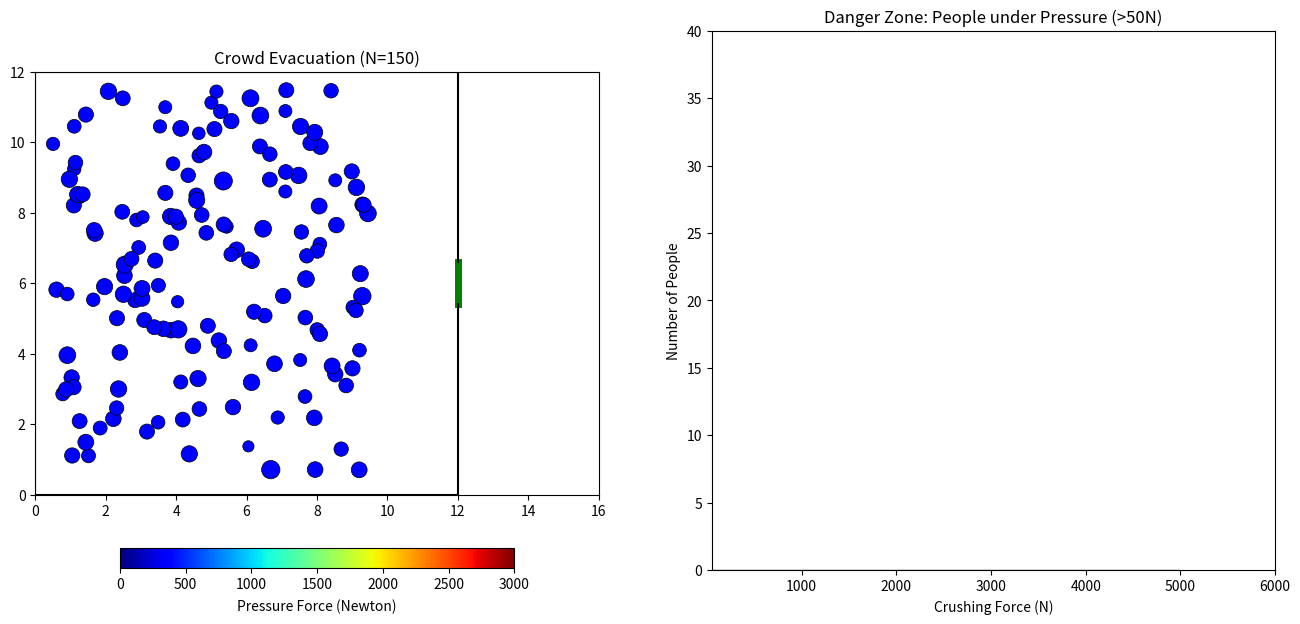

This figure's Python source:
import numpy as np
import matplotlib.pyplot as plt
from matplotlib.animation import FuncAnimation
import matplotlib.cm as cm
import matplotlib.colors as mcolors

# --- CONFIGURATION ---
room_size=(12.0,12.0)
exit_width = 1.2
n_individuals = 150
radius = 0.30
mass = 80.0

# BEHAVIOR PARAMETERS
desired_velocity = 5.0  # Panic speed
tau = 0.5               # Relaxation Time

# FORCE PARAMETERS
A = 2000.0            # Social Force
B = 0.08
K = 120000.0          # Body Force (Compression)

class CrowdSimulation:
    def __init__(self):
        # Spawn agents
        self.pos = np.random.rand(n_individuals, 2)
        self.pos[:, 0] = self.pos[:, 0] * (room_size[0] - 3) + 0.5 
        self.pos[:, 1] = self.pos[:, 1] * (room_size[1] - 1) + 0.5 
        self.radius= np.random.normal(loc=radius, scale=0.05, size=n_individuals)
        self.vel = np.zeros((n_individuals, 2))
        self.forces_magnitude = np.zeros(n_individuals)
        # print("Initialized positions:", self.pos)
    
    def get_forces(self):
        total_force = np.zeros((n_individuals, 2))
        pressure_force = np.zeros(n_individuals)
        
        # 1. Goal Direction
        target = np.array([room_size[0], room_size[1]/2])
        direction = target - self.pos
        escaped_mask = self.pos[:, 0] > room_size[0]
        
        dist_to_target = np.linalg.norm(direction, axis=1, keepdims=True)
        e_desired = direction / (dist_to_target + 1e-6) # versor
        e_desired[escaped_mask] = np.array([1.0, 0.0]) # Run right if escaped
        
        f_desired = mass * (desired_velocity * e_desired - self.vel) / tau # equation in the paper
        total_force += f_desired

        # 2. Individual-Individual Repulsion
        for i in range(n_individuals):
            d_vec = self.pos[i] - self.pos[i+1:] 
            dist = np.linalg.norm(d_vec, axis=1)
            safe_dist = np.where(dist < 1e-6, 1e-6, dist) 
            n_vec = d_vec / safe_dist[:, None] # versor
            
            overlap_factor = 0.75 #allow some overlap for more realistic behavior
            
            sum_radii = (self.radius[i] + self.radius[i+1:]) * overlap_factor   

            overlap = sum_radii - dist
            
            f_social = A * np.exp(overlap / B)[:, None] * n_vec
            
            f_body = np.zeros_like(d_vec)
            mask_touch = overlap > 0
            
            if np.any(mask_touch):
                f_body[mask_touch] = (K * overlap[mask_touch])[:, None] * n_vec[mask_touch]
                body_mag = K * overlap[mask_touch]
                pressure_force[i] += np.sum(body_mag)
                j_indices = np.arange(i + 1, n_individuals)[mask_touch]
                np.add.at(pressure_force, j_indices, body_mag)

            force = f_social + f_body
            total_force[i] += np.sum(force, axis=0)
            total_force[i+1:] -= force

        self.forces_magnitude = pressure_force
        return total_force

    def update(self,dt):
        forces=self.get_forces()
        acc=forces/mass
        
        self.vel+=acc*dt
        
        #clipping speed
        max_speed=8.0
        speed = np.linalg.norm(self.vel, axis=1)
        speed_safe = np.where(speed < 1e-6, 1e-6, speed)        
        self.vel = np.where(speed[:, None] > max_speed, self.vel / speed_safe[:, None] * max_speed, self.vel)
        
        new_pos=self.pos+self.vel*dt
       
        #clipping position (stay inside room)
        new_pos[:, 1] = np.clip(new_pos[:, 1], self.radius, room_size[1] - self.radius)        
        new_pos[:, 0] = np.maximum(new_pos[:, 0], self.radius)
        
        
        #handle wall collisions (except door)
        crossing_wall = (new_pos[:, 0] > (room_size[0] - self.radius)) & (self.pos[:, 0] < room_size[0])
        in_door = np.abs(new_pos[:, 1] - room_size[1]/2) < (exit_width/2 - self.radius/2)
        
        blocked_indices = crossing_wall & (~in_door)
        
        new_pos[blocked_indices, 0] = room_size[0] - self.radius[blocked_indices]
        self.vel[blocked_indices, 0] = 0
        self.pos = new_pos    

sim=CrowdSimulation()
dt = 0.04

fig, (ax1, ax2) = plt.subplots(1, 2, figsize=(16, 7))

# --- PLOT 1: ROOM ---
ax1.set_xlim(0, room_size[0] + 4)
ax1.set_ylim(0, room_size[1])
ax1.set_aspect('equal')
ax1.set_title(f"Crowd Evacuation (N={n_individuals})")

# WALLS
ax1.plot([room_size[0], room_size[0]], 
         [(room_size[1] - exit_width) / 2, (room_size[1] + exit_width) / 2], 
         color='green', linewidth=5)
ax1.plot([0, room_size[0]], [0, 0], color='black')
ax1.plot([0, room_size[0]], [room_size[1], room_size[1]], color='black')
ax1.plot([0, 0], [0, room_size[1]], color='black')
ax1.plot([room_size[0], room_size[0]], [0, (room_size[1] - exit_width) / 2], color='black')
ax1.plot([room_size[0], room_size[0]], [(room_size[1] + exit_width) / 2, room_size[1]], color='black')  


# PEOPLE
scatter = ax1.scatter(sim.pos[:, 0], sim.pos[:, 1], s=400*sim.radius, c='b', edgecolors='black', linewidth=0.5)

# COLORBAR
norm = mcolors.Normalize(vmin=0, vmax=3000)
cmap = cm.jet
sm = cm.ScalarMappable(cmap=cmap, norm=norm)
sm.set_array([])
cbar = fig.colorbar(sm, ax=ax1, orientation='horizontal', fraction=0.04, pad=0.1, shrink=0.7)
cbar.set_label('Pressure Force (Newton)', labelpad=5)

# --- PLOT 2: HISTOGRAM (Filtered) ---
# We start bins at 50 to ignore people with 0 force (Safe)
# We use fewer bins (15) for wider bars
ax2.set_xlim(50, 6000)
ax2.set_ylim(0, 40) # Lower Y limit since we removed the "0-force" majority
ax2.set_title("Danger Zone: People under Pressure (>50N)")
ax2.set_xlabel("Crushing Force (N)")
ax2.set_ylabel("Number of People")

bins = np.linspace(50, 5000, 8)
bars = ax2.bar(bins[:-1], np.zeros(len(bins)-1), width=np.diff(bins), align='edge', color='red', alpha=0.7, edgecolor='black')


def animate(frame):
    for _ in range(2): 
        sim.update(dt/2)
    
    scatter.set_offsets(sim.pos)
    
    pressures = sim.forces_magnitude
    colors = cmap(norm(pressures))
    scatter.set_color(colors)
    
    # Histogram Update
    counts, _ = np.histogram(sim.forces_magnitude, bins=bins)
    for bar, count in zip(bars, counts):
        bar.set_height(count)
        
    return scatter, list(bars)

anim = FuncAnimation(fig, animate, frames=400, interval=30, blit=False)
plt.show()
